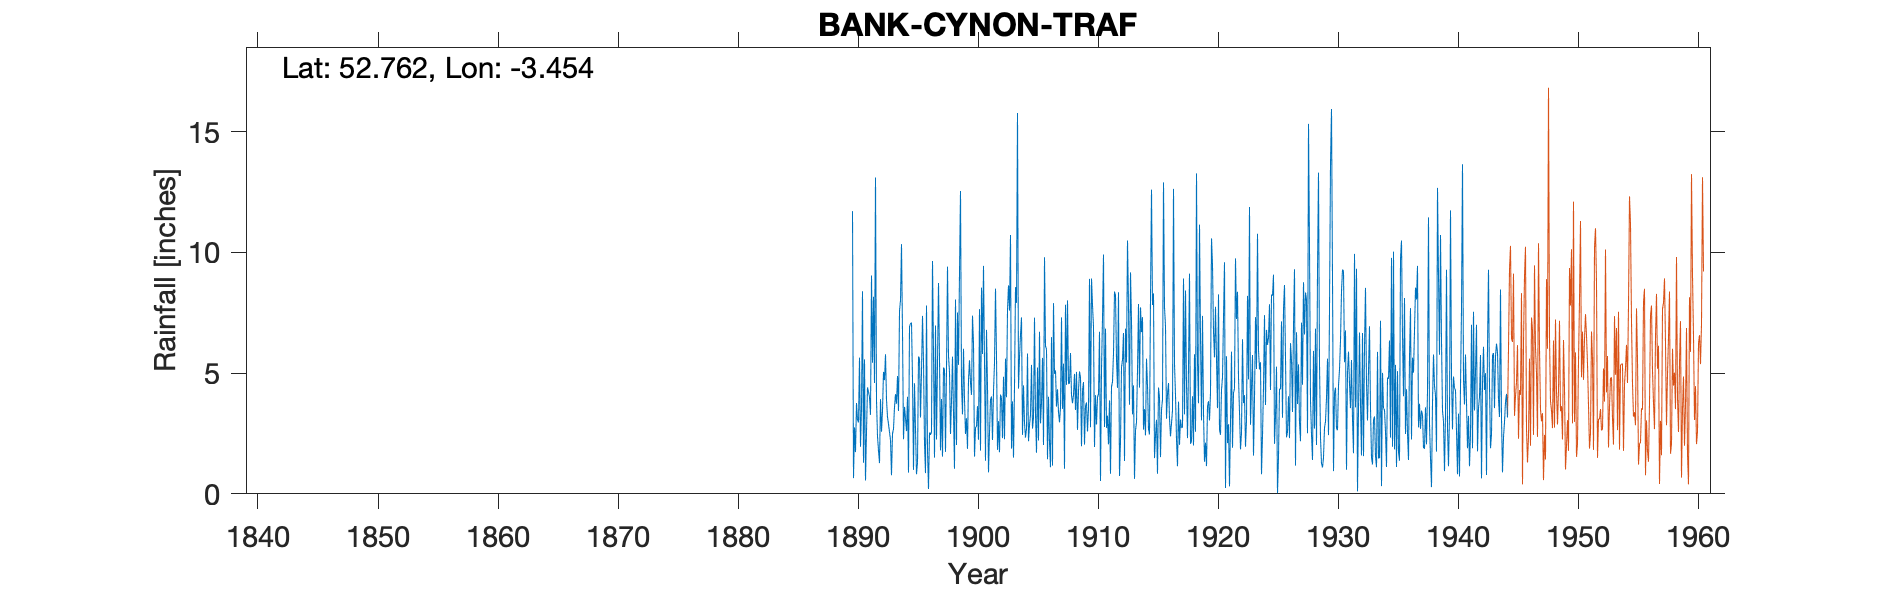

The table this chart was drawn from, first rows:
BANK CYNON TRAF, , , , , , , , , , , , , , , , , , , , , , , 
Grid ref, SJ019192, Long, -3.454, Lat, 52.76, Elevation, 750, ft, , , , , , , , , , , , , , , 
Station no, 4258, , , , , , , , , , , , , , , , , , , , , , 
, 1870, 1871, 1872, 1873, 1874, 1875, 1876, 1877, 1878, 1879, 1880, 1881, 1882, 1883, 1884, 1885, 1886, 1887, 1888, 1889, 1880, 1881, 1882
January, , , , , , , , , , , 2.78, 0.68, 6.91, 11.91, 11.23, 5.23, 6.94, 3.65, 2, 2.41, , , 
February, , , , , , , , , , , 5.1, 10.19, 4.03, 4.41, 6.24, 8.07, 1.28, 3.39, 1.13, 2.62, , , 
March, , , , , , , , , , , 5.01, 5.61, 5.39, 1.79, 3.99, 1.87, 8.1, 2.42, 3.77, 2.98, , , 
April, , , , , , , , , , , 3.17, 1.73, 4.93, 0.96, 1.7, 2.22, 3.9, 2.01, 2.13, 7.26, , , 
May, , , , , , , , , , , 2.5, 5.23, 2.83, 2.59, 3.98, 4.51, 5.75, 2.76, 2.39, 4.48, , , 
June, , , , , , , , , , , 4.08, 3.48, 5.68, 4.96, 1.33, 2.92, 2.47, 1.12, 3.21, 0.54, , , 
July, , , , , , , , , , , 7.14, 2.67, 6.92, 3.04, 4.68, 2.24, 4.7, 3.44, 8.1, 3.44, , , 
August, , , , , , , , , , , 2.64, 8.38, 4.86, 3.63, 2.33, 6.61, 2.59, 3.39, 5.1, 5.39, , , 
September, , , , , , , , , , , 4.35, 2.65, 4.35, 9.13, 4.15, 8.4, 4.97, 4.72, 0.8, 2.13, , , 
October, , , , , , , , , , , 6.21, 5.71, 6.23, 6.69, 3.68, 8.38, 7.22, 3.77, 3.7, 6.76, , , 
November, , , , , , , , , , , 8.23, 9.15, 12.05, 7.42, 4.4, 6.38, 5.03, 4.19, 10.67, 2.67, , , 
December, , , , , , , , , , , 6.94, 6.96, 8.2, 5.16, 9.68, 2.32, 9.5, 5.84, 5.44, 3.39, , , 
Total, , , , , , , , , , 55.58, 58.15, 62.44, 72.38, 61.69, 57.39, 59.15, 62.45, 40.7, 48.44, 44.07, , , 
IDR Feb 1940, , , , , , , , , , , , , , , , , , , , , , , 
Gauge moved 1/3 mile SW in 1944, , , , , , , , , , , , , , , , , , , , , , , 
